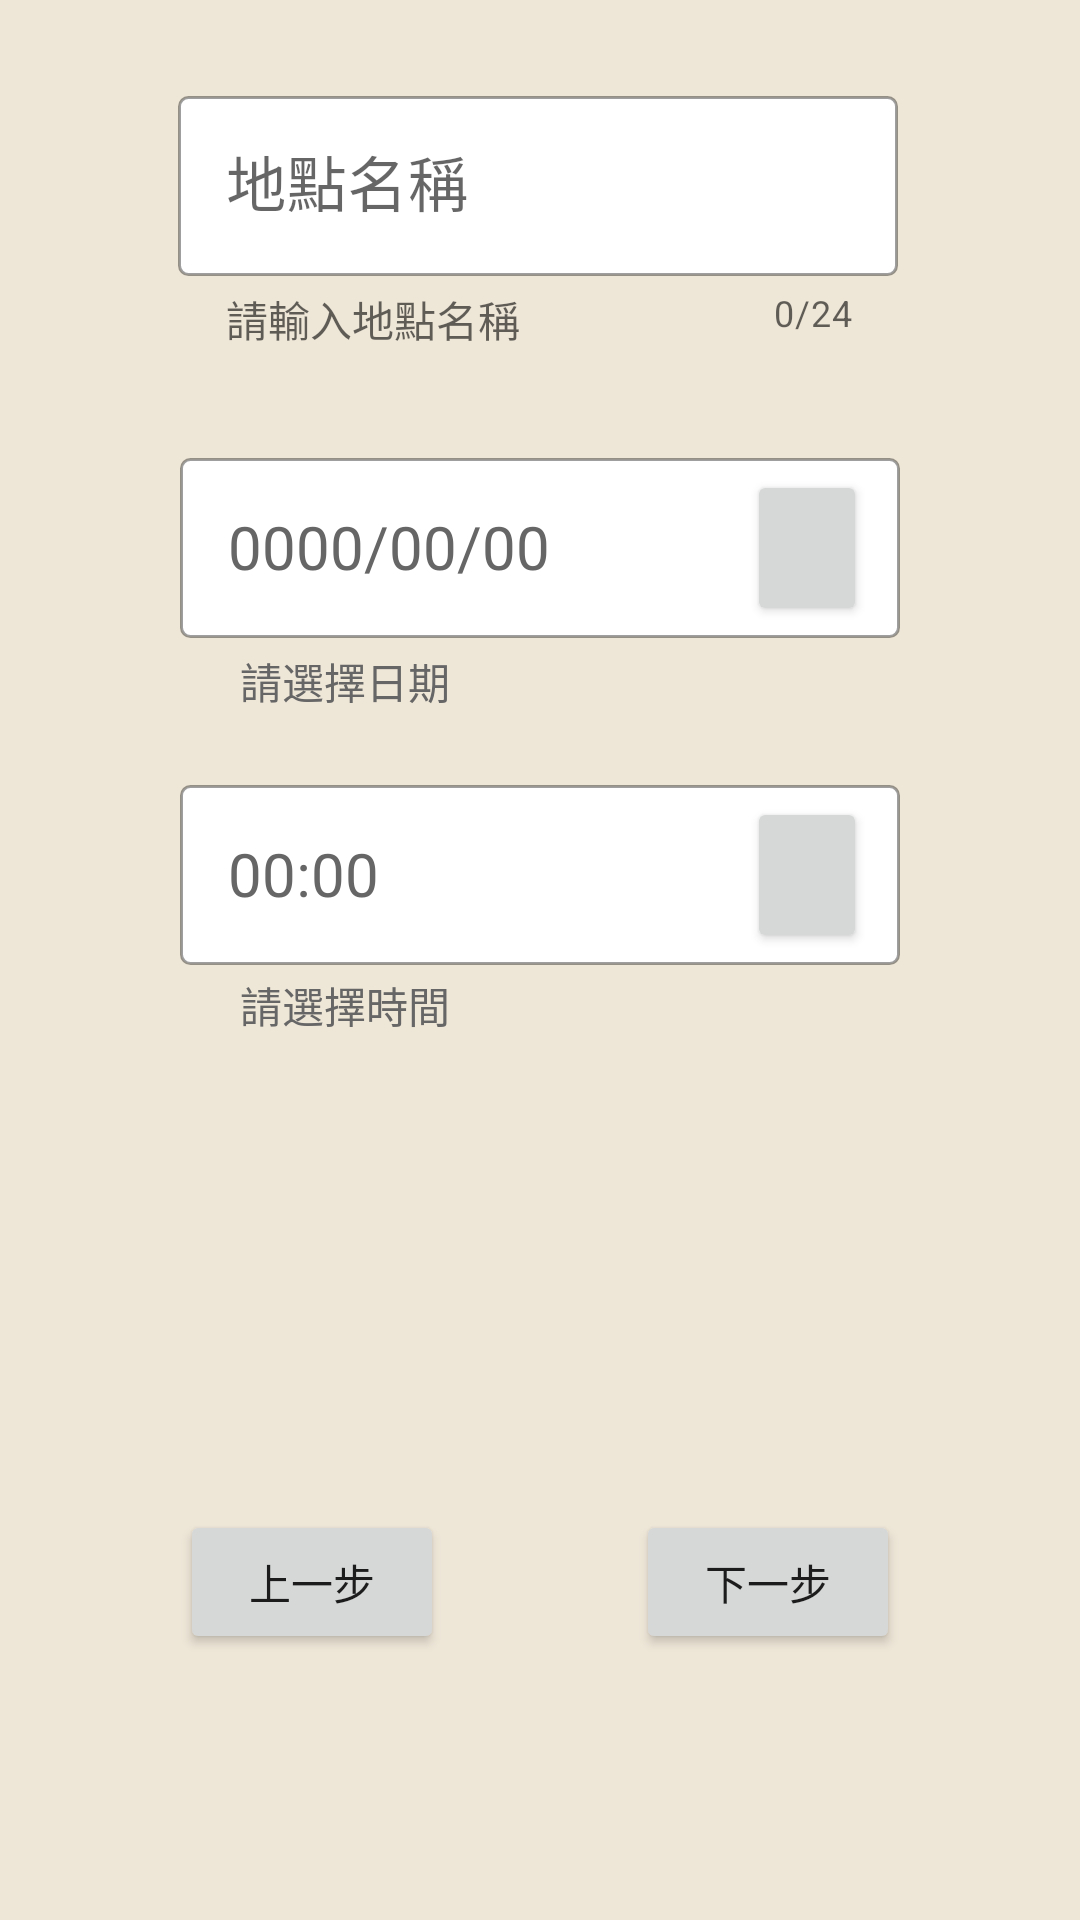

Layout XML and referenced resources for this Android screen:
<!-- AndroidManifest.xml: application theme AppTheme -->
<!-- res/layout/fragment_place_info_input.xml -->
<?xml version="1.0" encoding="utf-8"?>
<androidx.constraintlayout.widget.ConstraintLayout xmlns:android="http://schemas.android.com/apk/res/android"
    xmlns:app="http://schemas.android.com/apk/res-auto"
    xmlns:tools="http://schemas.android.com/tools"
    android:layout_width="match_parent"
    android:layout_height="match_parent"
    android:background="@color/main_color_05"
    tools:context=".PlaceInfoInputFragment">


    <LinearLayout
        android:id="@+id/linearLayout"
        android:layout_width="250dp"
        android:layout_height="110dp"
        android:gravity="center_horizontal"
        android:orientation="horizontal"
        android:weightSum="100"
        app:layout_constraintBottom_toBottomOf="parent"
        app:layout_constraintLeft_toLeftOf="parent"
        app:layout_constraintRight_toRightOf="parent"
        app:layout_constraintTop_toTopOf="parent"
        app:layout_constraintVertical_bias=".05">

        <com.google.android.material.textfield.TextInputLayout
            style="?attr/textInputOutlinedStyle"
            android:layout_width="240dp"
            android:layout_height="140dp"
            android:layout_gravity="center_horizontal"
            android:layout_margin="4dp"
            android:layout_weight="60"
            android:hint="地點名稱"
            app:counterEnabled="true"
            app:counterMaxLength="24"
            app:errorEnabled="true"
            app:helperText="請輸入地點名稱"
            app:helperTextTextAppearance="@style/HelperTextStyle"
            app:helperTextEnabled="true">

            <com.google.android.material.textfield.TextInputEditText
                android:id="@+id/input_marker_name"
                android:layout_width="240dp"
                android:layout_height="60dp"
                android:background="@drawable/rounded_corner"
                android:inputType="text"
                android:maxLines="1"
                android:paddingTop="16dp"
                android:paddingBottom="16dp"
                android:textSize="20sp" />
        </com.google.android.material.textfield.TextInputLayout>

    </LinearLayout>

    <RelativeLayout
        android:id="@+id/relativeLayout2"
        android:layout_width="240dp"
        android:layout_height="60dp"
        android:layout_marginTop="16dp"
        app:layout_constraintBottom_toBottomOf="parent"
        app:layout_constraintEnd_toEndOf="parent"
        app:layout_constraintStart_toStartOf="parent"
        app:layout_constraintTop_toBottomOf="@+id/linearLayout"
        app:layout_constraintVertical_bias="0.0">

        <TextView
            android:id="@+id/date_select_text_view"
            android:layout_width="match_parent"
            android:layout_height="match_parent"
            android:background="@drawable/rounded_corner"
            android:paddingLeft="16dp"
            android:paddingTop="16dp"
            android:text="0000/00/00"
            android:textColor="@color/text_gray"
            android:textSize="20dp" />
    </RelativeLayout>

    <Button
        android:id="@+id/date_select_button"
        android:layout_width="40dp"
        android:layout_height="52dp"
        android:padding="8dp"
        app:icon="@drawable/ic_baseline_calendar_month_24"
        app:layout_constraintBottom_toBottomOf="@+id/relativeLayout2"
        app:layout_constraintEnd_toEndOf="@+id/relativeLayout2"
        app:layout_constraintHorizontal_bias="0.945"
        app:layout_constraintStart_toStartOf="@+id/relativeLayout2"
        app:layout_constraintTop_toTopOf="@+id/relativeLayout2"
        app:layout_constraintVertical_bias="0.5" />

    <TextView
        android:id="@+id/select_date_helper_text"
        android:layout_width="wrap_content"
        android:layout_height="wrap_content"
        android:layout_marginStart="20dp"
        android:text="請選擇日期"
        android:textColor="@color/text_gray"
        android:textSize="14sp"
        app:layout_constraintBottom_toBottomOf="parent"
        app:layout_constraintStart_toStartOf="@+id/relativeLayout2"
        app:layout_constraintTop_toBottomOf="@+id/relativeLayout2"
        app:layout_constraintVertical_bias="0.01" />

    <RelativeLayout
        android:id="@+id/relativeLayout3"
        android:layout_width="240dp"
        android:layout_height="60dp"
        android:layout_marginTop="16dp"
        app:layout_constraintBottom_toBottomOf="parent"
        app:layout_constraintEnd_toEndOf="parent"
        app:layout_constraintStart_toStartOf="parent"
        app:layout_constraintTop_toBottomOf="@+id/select_date_helper_text"
        app:layout_constraintVertical_bias="0.025">

        <TextView
            android:id="@+id/time_select_text_view"
            android:layout_width="match_parent"
            android:layout_height="match_parent"
            android:background="@drawable/rounded_corner"
            android:paddingLeft="16dp"
            android:paddingTop="16dp"
            android:text="00:00"
            android:textColor="@color/text_gray"
            android:textSize="20dp" />
    </RelativeLayout>

    <Button
        android:id="@+id/time_select_button"
        android:layout_width="40dp"
        android:layout_height="52dp"
        android:padding="8dp"
        app:icon="@drawable/ic_baseline_access_time_24"
        app:layout_constraintBottom_toBottomOf="@+id/relativeLayout3"
        app:layout_constraintEnd_toEndOf="@+id/relativeLayout3"
        app:layout_constraintHorizontal_bias="0.945"
        app:layout_constraintStart_toStartOf="@+id/relativeLayout3"
        app:layout_constraintTop_toTopOf="@+id/relativeLayout3"
        app:layout_constraintVertical_bias="0.5" />

    <TextView
        android:id="@+id/select_time_helper_text"
        android:layout_width="wrap_content"
        android:layout_height="wrap_content"
        android:layout_marginStart="20dp"
        android:text="請選擇時間"
        android:textColor="@color/text_gray"
        android:textSize="14sp"
        app:layout_constraintBottom_toBottomOf="parent"
        app:layout_constraintStart_toStartOf="@+id/relativeLayout3"
        app:layout_constraintTop_toBottomOf="@+id/relativeLayout3"
        app:layout_constraintVertical_bias="0.01" />

    <Button
        android:id="@+id/next_btn"
        android:layout_width="wrap_content"
        android:layout_height="wrap_content"
        android:text="下一步"
        app:layout_constraintBottom_toBottomOf="parent"
        app:layout_constraintEnd_toEndOf="@+id/relativeLayout3"
        app:layout_constraintLeft_toRightOf="@+id/back_btn"
        app:layout_constraintRight_toRightOf="parent"
        app:layout_constraintTop_toTopOf="parent"
        app:layout_constraintVertical_bias="0.85" />

    <Button
        android:id="@+id/back_btn"
        android:layout_width="wrap_content"
        android:layout_height="wrap_content"
        android:text="上一步"
        app:layout_constraintBottom_toBottomOf="parent"
        app:layout_constraintLeft_toLeftOf="parent"
        app:layout_constraintRight_toLeftOf="@+id/next_btn"
        app:layout_constraintStart_toStartOf="@+id/relativeLayout3"
        app:layout_constraintTop_toTopOf="parent"
        app:layout_constraintVertical_bias="0.85" />


</androidx.constraintlayout.widget.ConstraintLayout>
<!-- resources referenced by this layout -->
<resources>
  <color name="main_color_05">#EEE6D7</color>
  <color name="text_gray">#666666</color>
  <!-- drawable rounded_corner (drawable) -->
  <?xml version="1.0" encoding="utf-8"?>
  <shape xmlns:android="http://schemas.android.com/apk/res/android" >
      <stroke
          android:width="1dp"
          android:color="@color/stroke_color_gray" />
  
      <solid android:color="#ffffff" />
  
      <padding
          android:left="1dp"
          android:right="1dp"
          android:bottom="1dp"
          android:top="1dp" />
  
      <corners android:radius="3dp" />
  </shape>
  <style name="HelperTextStyle" parent="@style/TextAppearance.Design.HelperText">
          <item name="android:textSize">14sp</item>
      </style>
  <style name="AppTheme" parent="Theme.MaterialComponents.DayNight">
          
          <item name="colorPrimary">@color/main_color_02</item>
          <item name="colorPrimaryVariant">@color/main_color_01</item>
          <item name="colorOnPrimary">@color/white</item>
          
          <item name="colorSecondary">@color/main_color_01</item>
          <item name="colorSecondaryVariant">@color/main_color_01</item>
          <item name="colorOnSecondary">@color/black</item>
          
          <item name="android:statusBarColor">?attr/colorPrimaryVariant</item>
          
  
          
  
          <item name="android:actionBarStyle">@style/MyActionBar</item> 
  
          <item name="android:windowBackground">#EEE6D7</item>
          <item name="android:colorBackground">@color/white</item> 
          <item name="android:titleTextColor">#9BA07B</item> 
  
          
          <item name="actionBarTheme">@style/ThemeOverlay.Actionbar</item>
      </style>
  <color name="stroke_color_gray">#60000000</color>
  <color name="main_color_02">#9BA07B</color>
  <color name="main_color_01">#474D21</color>
  <color name="white">#FFFFFFFF</color>
  <color name="black">#FF000000</color>
  <style name="MyActionBar" parent="Widget.MaterialComponents.ActionBar.Primary">
          <item name="titleTextColor">#9BA07B</item>
      </style>
  <style name="ThemeOverlay.Actionbar" parent="ThemeOverlay.MaterialComponents.ActionBar.Surface">
          <item name="android:textColorPrimary">@color/main_color_02</item>
      </style>
</resources>
